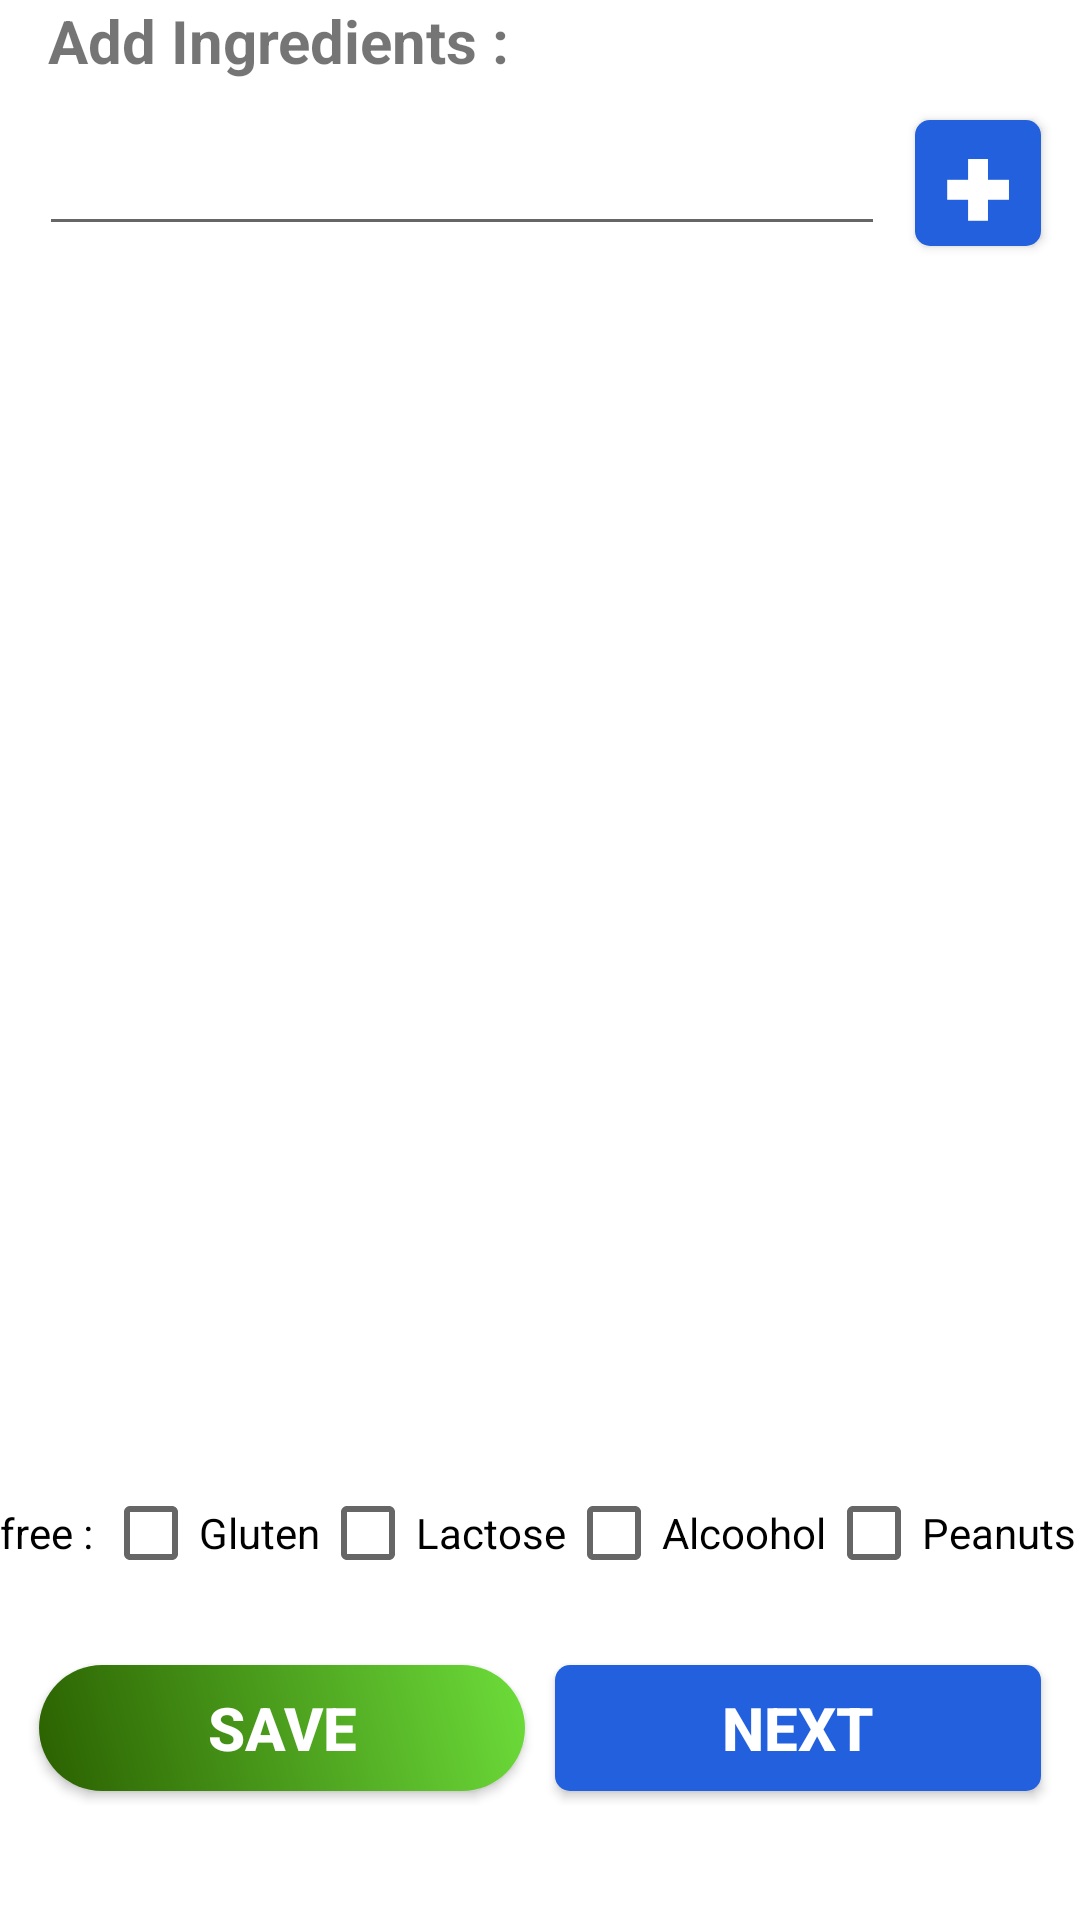

Android layout source for this screen:
<!-- AndroidManifest.xml: application theme AppTheme -->
<!-- res/layout/activity_search.xml -->
<?xml version="1.0" encoding="utf-8"?>
<LinearLayout xmlns:android="http://schemas.android.com/apk/res/android"
    xmlns:app="http://schemas.android.com/apk/res-auto"
    xmlns:tools="http://schemas.android.com/tools"
    android:layout_width="match_parent"
    android:layout_height="match_parent"
    android:background="@color/colorWhite"
    android:orientation="vertical"
    tools:context=".search.SearchActivity">

    <TextView
        android:layout_width="wrap_content"
        android:layout_height="wrap_content"
        android:text="Add Ingredients : "
        android:textSize="20sp"
        android:paddingLeft="16dp"
        android:textStyle="bold" />

    <LinearLayout
        android:layout_width="match_parent"
        android:layout_height="wrap_content"
        android:padding="8dp">

        <EditText
            android:id="@+id/editIngredient"
            android:layout_width="match_parent"
            android:layout_height="match_parent"
            android:layout_margin="5dp"
            android:layout_weight="1">

        </EditText>
        <Button
            android:onClick="addIngredient"
            android:layout_width="42dp"
            android:layout_height="42dp"
            android:layout_margin="5dp"
            android:background="@drawable/submit_button"
            android:text="✚"
            android:textColor="@color/colorWhite"
            android:textSize="28dp" />
    </LinearLayout>

    <ListView
        android:id="@+id/listViewIngredients"
        android:layout_width="match_parent"
        android:layout_height="400dp" />
    <LinearLayout
        android:layout_width="wrap_content"
        android:layout_height="wrap_content"
        android:orientation="vertical">

        <LinearLayout
            android:layout_width="wrap_content"
            android:layout_height="wrap_content"
            android:orientation="horizontal">

            <TextView
                android:layout_width="wrap_content"
                android:layout_height="wrap_content"
                android:textColor="@color/colorBlack"
                android:text="free : " />

            <CheckBox
                android:id="@+id/chkNoGluten"
                android:layout_width="wrap_content"
                android:layout_height="wrap_content"
                android:text="Gluten" />

            <CheckBox
                android:id="@+id/chkNoLactose"
                android:layout_width="wrap_content"
                android:layout_height="wrap_content"
                android:text="Lactose" />

            <CheckBox
                android:id="@+id/chkNoAlcool"
                android:layout_width="wrap_content"
                android:layout_height="wrap_content"
                android:text="Alcoohol" />

            <CheckBox
                android:id="@+id/chkNoPeanuts"
                android:layout_width="wrap_content"
                android:layout_height="wrap_content"
                android:text="Peanuts" />

        </LinearLayout>


    </LinearLayout>

    <LinearLayout
        android:layout_width="match_parent"
        android:layout_height="wrap_content"
        android:orientation="horizontal"
        android:layout_marginTop="15dp"
        android:padding="8dp">
        <Button
            android:id="@+id/buttonReccord"
            android:layout_margin="5dp"
            android:layout_width="wrap_content"
            android:layout_weight="1"
            android:layout_height="42dp"
            android:layout_gravity="center"
            android:layout_marginVertical="-100dp"
            android:background="@drawable/success_button"
            android:text="Save"
            android:textColor="@color/colorWhite"
            android:textSize="20dp"
            android:textStyle="bold" />
        <Button
            android:id="@+id/buttonSubmit"
            android:layout_margin="5dp"
            android:layout_weight="1"
            android:layout_width="wrap_content"
            android:layout_height="42dp"
            android:layout_gravity="center"
            android:layout_marginVertical="-100dp"
            android:background="@drawable/submit_button"
            android:text="Next"
            android:textColor="@color/colorWhite"
            android:textSize="20dp"
            android:textStyle="bold" />

    </LinearLayout>
</LinearLayout>
<!-- resources referenced by this layout -->
<resources>
  <color name="colorBlack">#000000</color>
  <color name="colorWhite">#FFFFFF</color>
  <!-- drawable submit_button (drawable) -->
  <?xml version="1.0" encoding="utf-8"?>
  <shape xmlns:android="http://schemas.android.com/apk/res/android" android:shape="rectangle">
  
      <size android:width="50dp"/>
      <size android:height="20dp"/>
      <solid android:color="#2260DD"/>
      <corners android:radius="5dp"/>
  </shape>
  <!-- drawable success_button (drawable) -->
  <?xml version="1.0" encoding="UTF-8"?>
  <shape xmlns:android="http://schemas.android.com/apk/res/android">
  
      <gradient
          android:angle="45"
          android:endColor="#6DDD3A"
          android:startColor="#2A6000"
          android:type="linear" />
      <corners android:radius="40dp" />
      <size android:height="82dp" />
  </shape>
  <style name="AppTheme" parent="Theme.AppCompat.Light.DarkActionBar">
          
          <item name="colorPrimary">@color/colorPrimary</item>
          <item name="colorPrimaryDark">@color/colorPrimaryDark</item>
          <item name="colorAccent">@color/colorAccent</item>
      </style>
  <color name="colorPrimary">#6200EE</color>
  <color name="colorPrimaryDark">#3700B3</color>
  <color name="colorAccent">#03DAC5</color>
</resources>
